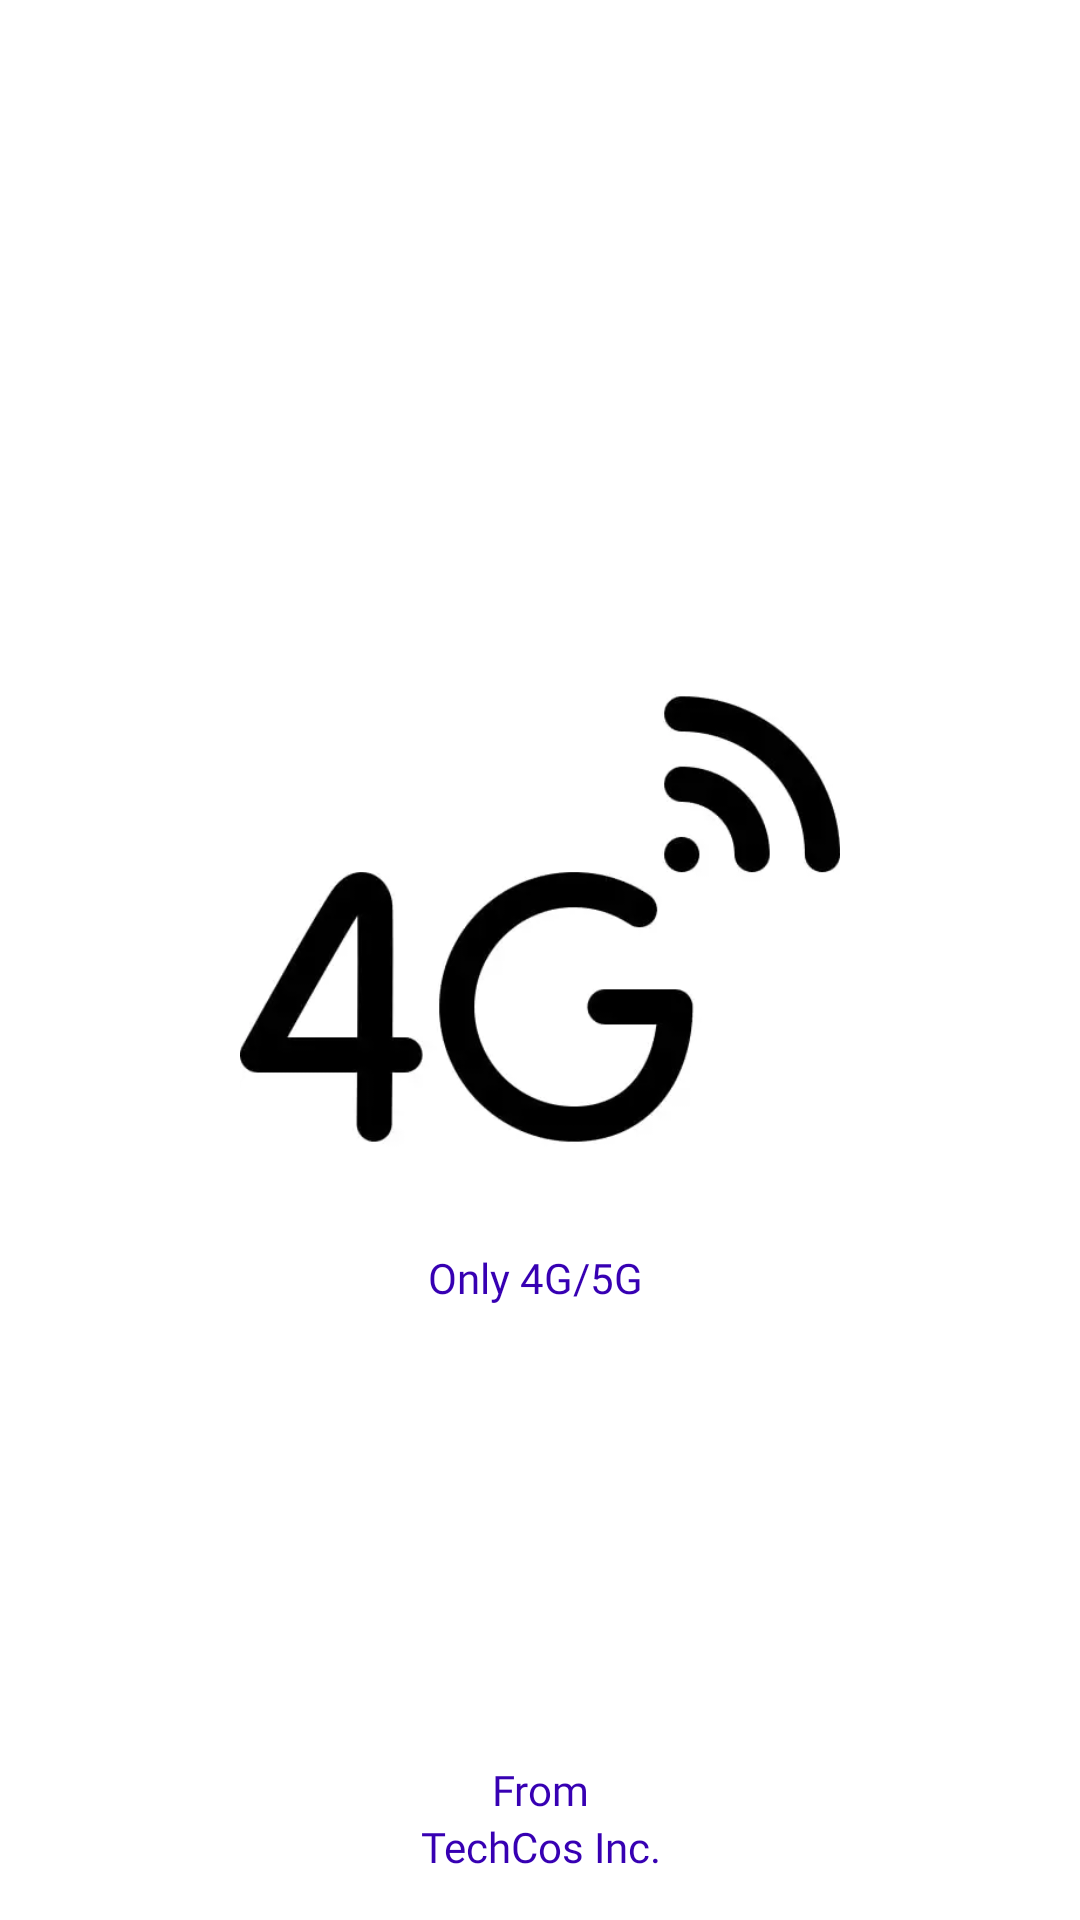

The Android layout XML behind this screen, and the referenced resources:
<!-- AndroidManifest.xml: application theme Theme.Only4G5G -->
<!-- res/layout/activity_splash_screen.xml -->
<?xml version="1.0" encoding="utf-8"?>
<RelativeLayout
    xmlns:android="http://schemas.android.com/apk/res/android"
    xmlns:app="http://schemas.android.com/apk/res-auto"
    xmlns:tools="http://schemas.android.com/tools"
    android:layout_width="match_parent"
    android:layout_height="match_parent"
    android:background="#fff"
    tools:context=".SplashScreen">
    <LinearLayout
        android:layout_centerInParent="true"
        android:layout_width="match_parent"
        android:layout_height="wrap_content"
        android:layout_margin="10dp"
        android:gravity="center"
        android:orientation="vertical"
        >

        <ImageView
            android:id="@+id/image"
            android:layout_width="200dp"
            android:layout_height="200dp"
            android:layout_margin="2dp"
            android:src="@drawable/icon"
            android:foregroundTint="@color/purple_700"
            />

        <TextView
            android:id="@+id/t1"
            android:layout_width="match_parent"
            android:layout_height="wrap_content"
            android:text="Only 4G/5G "
            android:textSize="14sp"
            android:layout_marginTop="8dp"
            android:fontFamily="@font/spartan_bold"
            android:gravity="center"
            android:textColor="@color/purple_700"
            />
    </LinearLayout>

    <LinearLayout
        android:layout_width="match_parent"
        android:layout_height="wrap_content"
        android:layout_alignParentBottom="true"
        android:orientation="vertical"
        android:layout_marginBottom="15dp"
        >

        <TextView
            android:id="@+id/t2"
            android:layout_width="match_parent"
            android:layout_height="wrap_content"
            android:text="From"
            android:textColor="@color/purple_700"
            android:fontFamily="@font/spartan_thin"
            android:gravity="center"
            />

        <TextView
            android:id="@+id/t3"
            android:layout_width="match_parent"
            android:layout_height="wrap_content"
            android:text="TechCos Inc."
            android:textColor="@color/purple_700"
            android:fontFamily="@font/spartan_bold"
            android:gravity="center"
            />

    </LinearLayout>

</RelativeLayout>
<!-- resources referenced by this layout -->
<resources>
  <!-- drawable icon: webp bitmap (drawable, 4714 bytes) -->
  <style name="Theme.Only4G5G" parent="Theme.MaterialComponents.Light.NoActionBar">
          
          <item name="colorPrimary">@color/purple_700</item>
          <item name="colorPrimaryVariant">@color/purple_700</item>
          <item name="colorOnPrimary">@color/black</item>
          
          <item name="colorSecondary">@color/teal_700</item>
          <item name="colorSecondaryVariant">@color/teal_700</item>
          <item name="colorOnSecondary">@color/black</item>
          
          <item name="android:statusBarColor">@color/purple_700</item>
          
      </style>
  <!-- not gathered from this repository: default colours our renderer supplied (Android Studio template values) -->
  <color name="purple_700">#FF3700B3</color>
  <color name="teal_700">#FF018786</color>
  <color name="black">#FF000000</color>
</resources>
